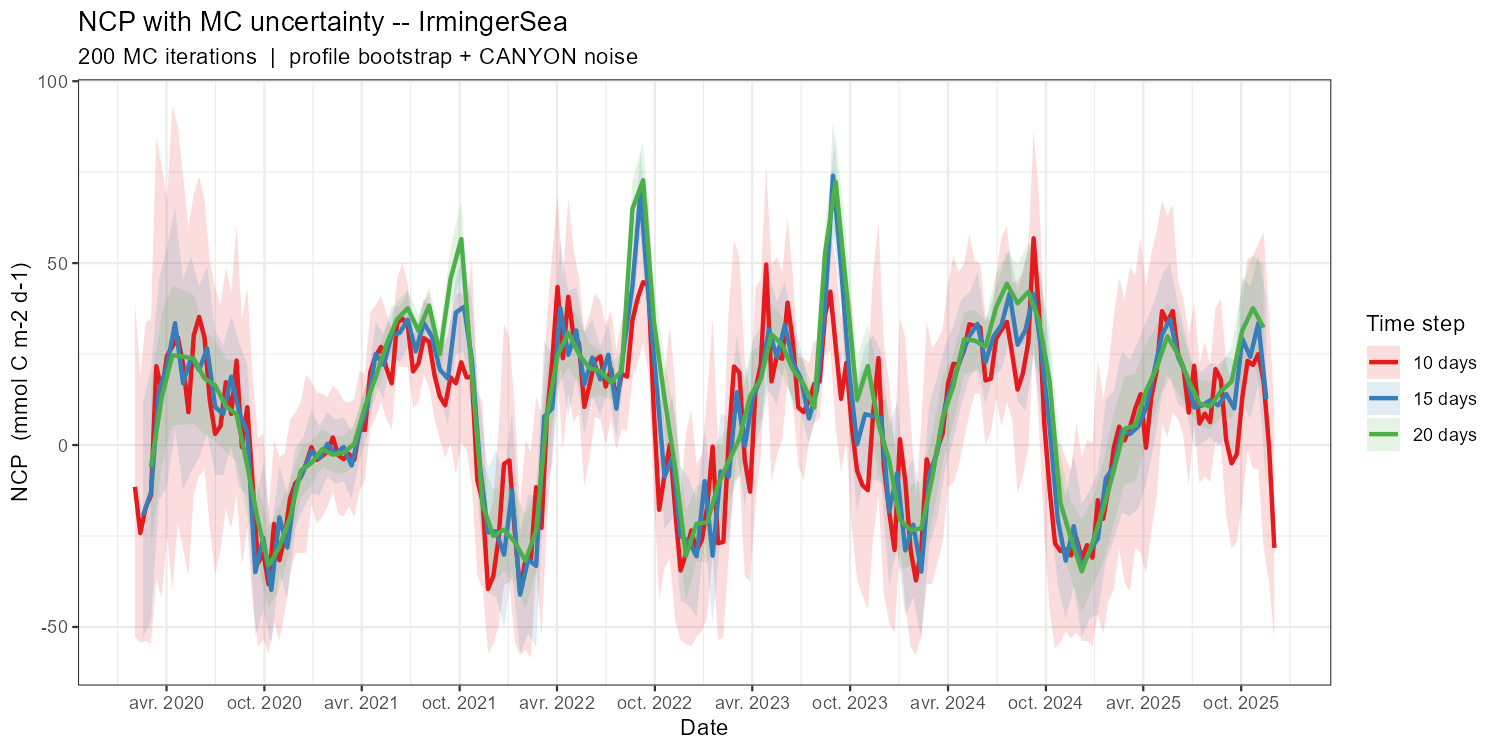

The table this chart was drawn from, first rows:
date_grid, NCP_mean, NCP_sd, NCP_q05, NCP_q95, n_iter, time_step_label
2020-02-02, -11.49, 29.94, -52.7, 39.74, 200, 10 days
2020-02-12, -24.2, 23.78, -54.33, 19.15, 200, 10 days
2020-02-22, -17.23, 27.09, -53.88, 33.8, 200, 10 days
2020-03-03, -13.81, 27.31, -54.56, 34.68, 200, 10 days
2020-03-13, 21.67, 37.65, -36.83, 84.94, 200, 10 days
2020-03-23, 14.78, 36.49, -42.2, 76.73, 200, 10 days
2020-04-02, 24.48, 29.7, -24.69, 67.38, 200, 10 days
2020-04-12, 27.08, 40.58, -39.92, 92.96, 200, 10 days
2020-04-22, 29.58, 33.66, -21.71, 87.87, 200, 10 days
2020-05-02, 22.15, 28.82, -28.61, 73.97, 200, 10 days
2020-05-12, 9.03, 30.01, -35.92, 59.85, 200, 10 days
2020-05-22, 30.14, 26.04, -13.68, 69, 200, 10 days
2020-06-01, 35.22, 26.54, -8.343, 73.83, 200, 10 days
2020-06-11, 29.56, 22.69, -6.98, 67.34, 200, 10 days
2020-06-21, 12.25, 23.07, -22.85, 50.54, 200, 10 days
2020-07-01, 3.052, 24.17, -35.65, 43.3, 200, 10 days
2020-07-11, 5.259, 22.04, -28.59, 38.53, 200, 10 days
2020-07-21, 17.28, 20.62, -17.52, 48.76, 200, 10 days
2020-07-31, 8.523, 19.81, -22.9, 41.8, 200, 10 days
2020-08-10, 23.22, 22.38, -13.43, 60.27, 200, 10 days
2020-08-20, -0.5912, 22.04, -32.89, 34.54, 200, 10 days
2020-08-30, 10.38, 21.44, -22.92, 43.34, 200, 10 days
2020-09-09, -10.62, 20.37, -42.8, 18.62, 200, 10 days
2020-09-19, -32.38, 17, -55.41, 1.86, 200, 10 days
2020-09-29, -29.77, 17.29, -53.37, 3.122, 200, 10 days
2020-10-09, -38.31, 12.6, -57.25, -17.77, 200, 10 days
2020-10-19, -21.68, 15.72, -48.47, 1.493, 200, 10 days
2020-10-29, -31.67, 15.58, -53.78, -3.328, 200, 10 days
2020-11-08, -25.17, 13.54, -45.97, -2.254, 200, 10 days
2020-11-18, -14.65, 13.94, -35.33, 6.999, 200, 10 days
2020-11-28, -10.49, 12.28, -29.83, 8.909, 200, 10 days
2020-12-08, -8.89, 12.87, -29.62, 11.8, 200, 10 days
2020-12-18, -5.084, 14, -29.63, 19.41, 200, 10 days
2020-12-28, -0.5941, 10.47, -16.35, 17.44, 200, 10 days
2021-01-07, -4.101, 10.4, -21.6, 14.42, 200, 10 days
2021-01-17, -2.987, 10.42, -19.69, 14.13, 200, 10 days
2021-01-27, -1.803, 9.727, -16.96, 13.18, 200, 10 days
2021-02-06, 2.103, 9.569, -12.8, 16.35, 200, 10 days
2021-02-16, -2.72, 10.33, -19.04, 14.89, 200, 10 days
2021-02-26, -3.887, 9.934, -19.52, 12.15, 200, 10 days
2021-03-08, -2.434, 9.372, -16.93, 11.63, 200, 10 days
2021-03-18, -4.061, 10.36, -19.77, 12.71, 200, 10 days
2021-03-28, 4.357, 10.03, -12.6, 20.35, 200, 10 days
2021-04-07, 4.136, 9.069, -9.532, 19.6, 200, 10 days
2021-04-17, 20.04, 9.395, 4.475, 36.7, 200, 10 days
2021-04-27, 24.48, 10.16, 7.484, 38.41, 200, 10 days
2021-05-07, 26.96, 9.543, 11.89, 40.91, 200, 10 days
2021-05-17, 21.21, 9.465, 7.167, 36.38, 200, 10 days
2021-05-27, 16.95, 8.536, 4.375, 31.66, 200, 10 days
2021-06-06, 33.42, 7.261, 21.81, 45.34, 200, 10 days
2021-06-16, 34.78, 8.859, 21.49, 50.35, 200, 10 days
2021-06-26, 32.86, 7.2, 21.32, 44.22, 200, 10 days
2021-07-06, 20.23, 5.987, 10.13, 29.73, 200, 10 days
2021-07-16, 22.42, 6.894, 11.68, 33.2, 200, 10 days
2021-07-26, 29.41, 6.152, 19.51, 39.14, 200, 10 days
2021-08-05, 28.36, 7.884, 15.79, 41.95, 200, 10 days
2021-08-15, 19.23, 7.975, 7.156, 31.45, 200, 10 days
2021-08-25, 13.29, 8.182, 1.485, 26.86, 200, 10 days
2021-09-04, 10.91, 9.788, -3.62, 27.77, 200, 10 days
2021-09-14, 18.6, 10.39, 0.5149, 34.74, 200, 10 days
... 400 more rows
